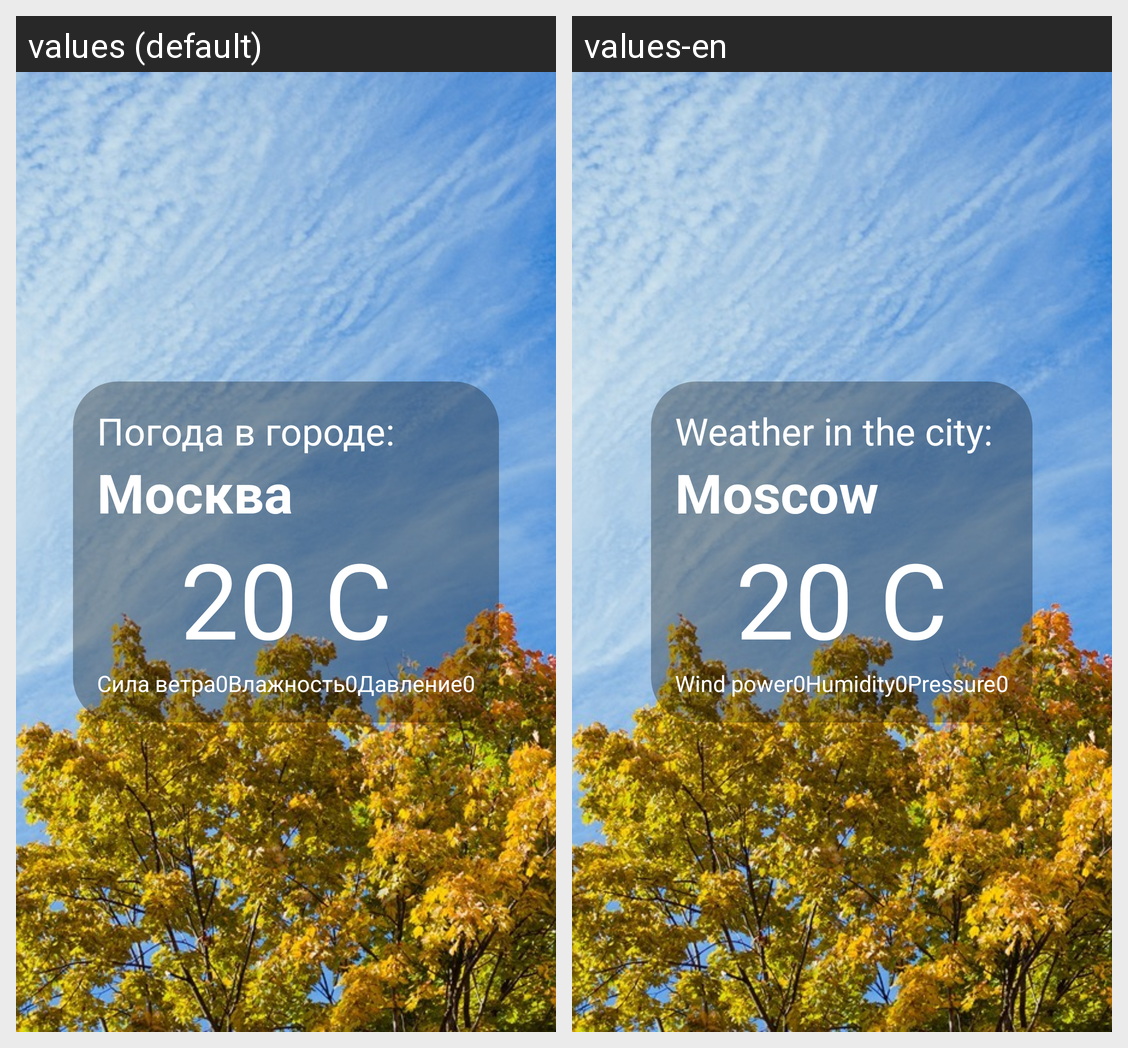

Strings drawn on this Android screen and how each of the app's shown locales translates them:
Android screen res/layout/activity_main2.xml rendered under 2 locales, left to right: values (default), values-en. Device: Nexus 5 (rendered at 1080×1920; each locale shown at half size, 540×960, under a caption strip naming it); theme AppTheme.
Strings drawn on this screen, with the default value and each locale's value (text and hints the layout hard-codes, and strings that could not be matched under every locale, appear in the picture but are not listed):

weatherCity
  values: Погода в городе:
  values-en: Weather in the city:

mos
  values: Москва
  values-en: Moscow

windPower
  values: Сила ветра
  values-en: Wind power

humidity
  values: Влажность
  values-en: Humidity

pressure
  values: Давление
  values-en: Pressure
